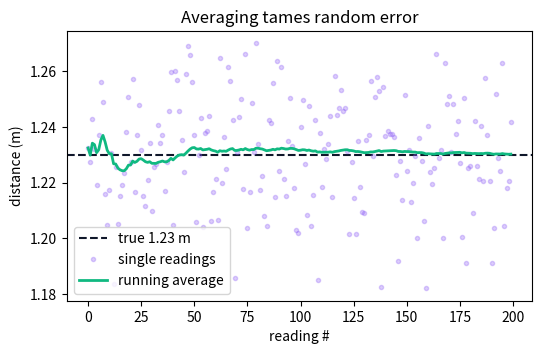

Write Python code to recreate this figure.
import numpy as np
import matplotlib.pyplot as plt
rng = np.random.default_rng(0)

def absolute_error(measured, true): return abs(measured - true)
def relative_error(measured, true): return abs(measured - true)/abs(true)

print('abs error:', absolute_error(1.20, 1.23))            # 0.03
print('rel error %:', round(relative_error(1.20,1.23)*100,2)) # ~2.44

true_dist = 1.23
readings = true_dist + rng.normal(0, 0.02, size=200)   # random error, no bias
running_avg = np.cumsum(readings)/np.arange(1, len(readings)+1)

plt.figure(figsize=(6,3.5))
plt.axhline(true_dist, color='#0f172a', ls='--', label='true 1.23 m')
plt.plot(readings, '.', alpha=0.3, color='#8b5cf6', label='single readings')
plt.plot(running_avg, color='#10b981', lw=2, label='running average')
plt.xlabel('reading #'); plt.ylabel('distance (m)'); plt.legend(); plt.title('Averaging tames random error')
plt.show()
print('average of all readings:', round(running_avg[-1], 3), 'm')

# YOUR CODE HERE
three = [1.20, 1.25, 1.22]
errs = [absolute_error(r, 1.23) for r in three]
print('abs errors:', [round(e,3) for e in errs], ' mean reading:', round(sum(three)/3,3))
# Averaging helps against RANDOM error (highs and lows cancel), not a systematic offset.

assert abs(absolute_error(1.20,1.23)-0.03) < 1e-9
assert abs(running_avg[-1] - true_dist) < 0.02   # average close to truth
print('All checks passed.')
